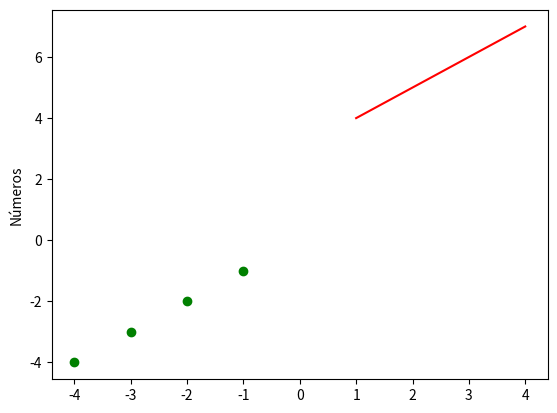

The script that saved this image:
import matplotlib.pyplot as plt

x1 = [1,2,3,4]
y1 = [4,5,6,7]
x2 = [-1,-2,-3,-4]
y2 = [-1,-2,-3,-4]

plt.plot(x1,y1, 'r')
plt.plot(x2,y2, 'go')
plt.ylabel('Números')
plt.show()